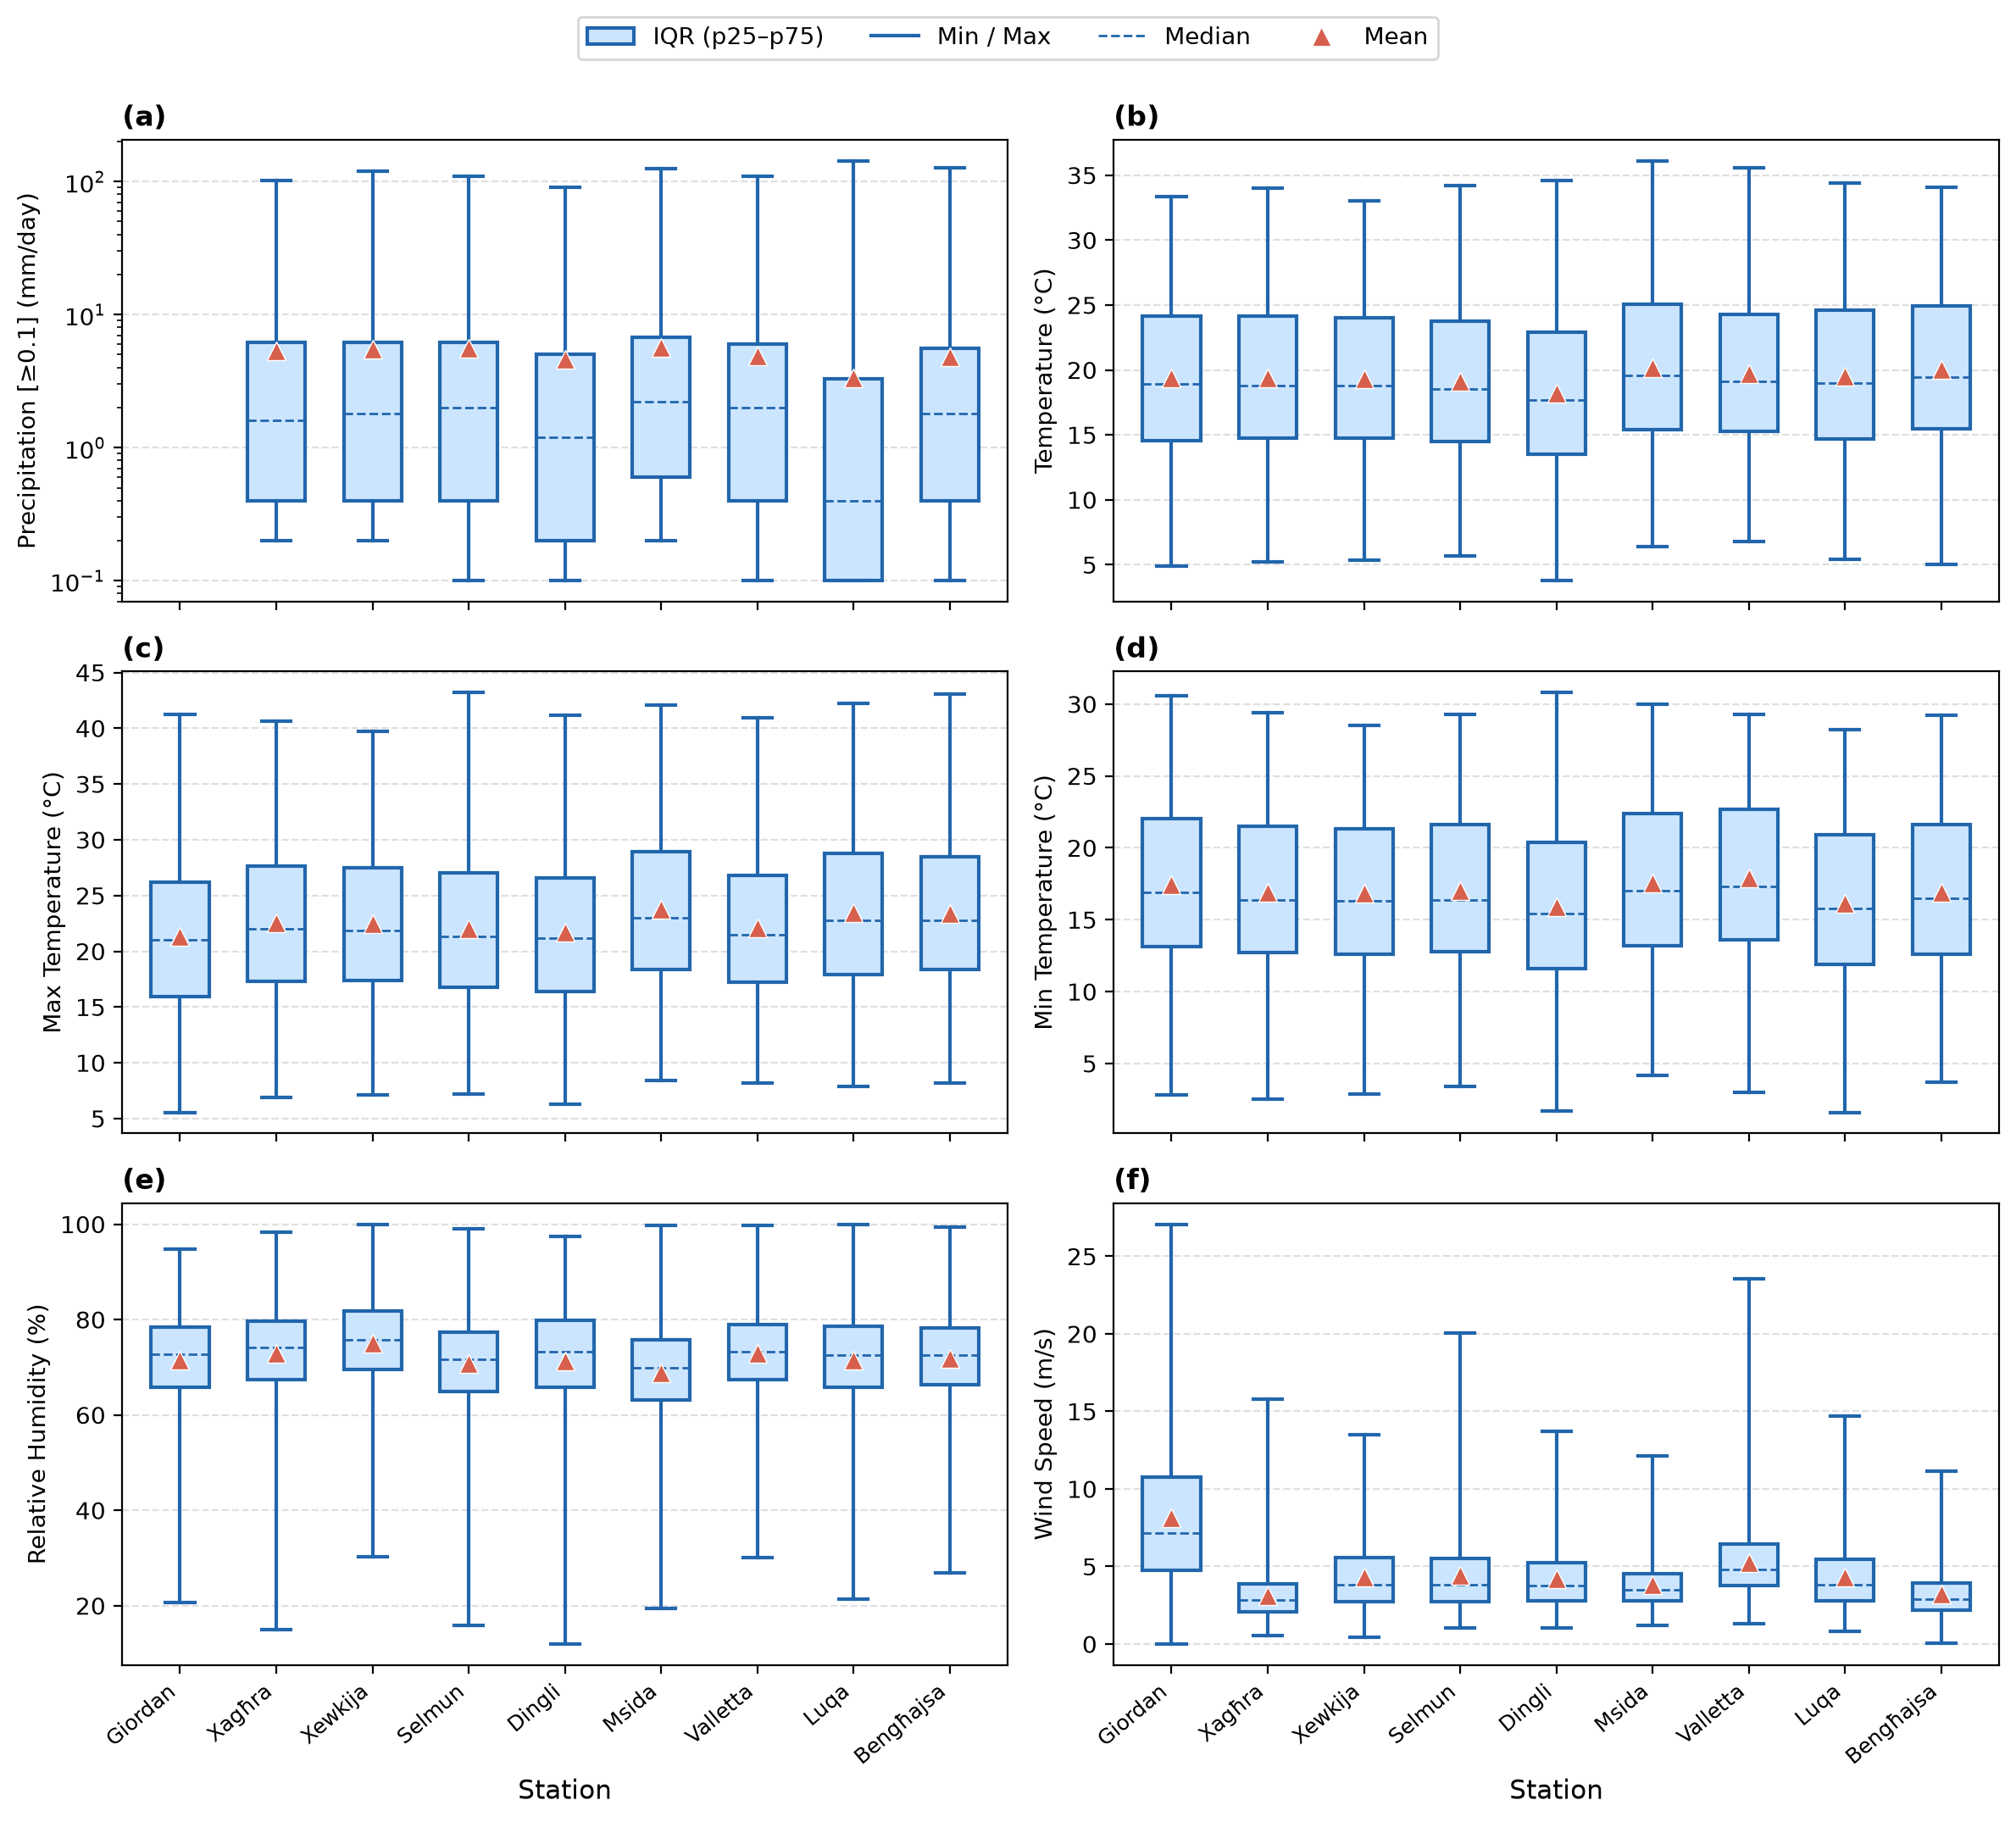

The Python source for this figure:
"""
Figure panel: box-whisker distributions (3x2)
=============================================
Combines the per-variable box-whisker plots into one panel image.
Reuses the computation logic from plot_boxwhisker.py; only the drawing
is retargeted to a shared grid of axes.

Usage:
    python3 Fig4_boxwhisker_panel.py

Output: {workdir}/analysis/basic-stats/Fig4_boxwhisker_panel.png
"""

import os
import string
import numpy as np
import pandas as pd
import matplotlib.pyplot as plt
import matplotlib.patches as mpatches
from matplotlib.lines import Line2D

# ---------------------------------------------------------------------------
# Configuration
# ---------------------------------------------------------------------------

workdir = "/mnt/d/Storage/James/Dropbox/PALEOSIM/Research/WP2/climate assessment/Maltese Islands Climate"

# Panel layout: which variable goes in which cell, row-major (left->right, top->bottom)
# Edit this list to change the panel. Length must be <= NROWS*NCOLS.
PANEL_VARS = [
    "Precipitation", "Temperature",
    "Max_Temperature", "Min_Temperature",
    "Relative_Humidity", "Wind_Speed",
]
NROWS = 3
NCOLS = 2

# Master station order — every subplot uses these fixed x-slots, so columns
# line up across the panel and a shared x-axis is meaningful. Stations without
# data for a given variable simply leave their slot blank.
_STATION_SEQ = ["Giordan", "Xagħra", "Xewkija",
                "Selmun", "Dingli", "Birkirkara", "Valletta", "Luqa", "Bengħajsa"]

# Per-variable exclusions: these stations keep their slot but are never drawn.
EXCLUDE_STATIONS = {
    "Pressure": {"Giordan"},
}

DISPLAY_NAME_OVERRIDES = {"Birkirkara": "Msida"}
LOG_SCALE_VARS = {"Precipitation"}

# Row labels in the CSV
MIN_ROW, MAX_ROW    = "Min", "Max"
P25_ROW, P75_ROW    = "p25", "p75"
MEDIAN_ROW, MEAN_ROW = "Median", "Average"

UNITS = {
    "Max_Temperature": "°C", "Min_Temperature": "°C", "Precipitation": "mm/day",
    "Pressure": "hPa", "Relative_Humidity": "%", "Solar": "W/m²",
    "Temperature": "°C", "Wind_Direction": "°", "Wind_Gust": "m/s",
    "Wind_Speed": "m/s",
}
VARLABELS = {
    "Max_Temperature": "Max Temperature", "Min_Temperature": "Min Temperature",
    "Relative_Humidity": "Relative Humidity", "Solar": "Solar Radiance",
    "Wind_Direction": "Wind Direction", "Wind_Gust": "Wind Gust",
    "Wind_Speed": "Wind Speed",
}

BOX_FACECOLOR   = "#cce5ff"
BOX_EDGECOLOR   = "#2166ac"
MEDIAN_LINE_CLR = "#2166ac"
MEAN_MARKER_CLR = "#d6604d"
CAP_COLOR       = "#2166ac"

# ---------------------------------------------------------------------------
# Computation helpers — copied unchanged from plot_boxwhisker.py
# ---------------------------------------------------------------------------

def load_stats(varname):
    filepath = f"{workdir}/analysis/basic-stats/stats_{varname}.csv"
    if not os.path.exists(filepath):
        raise FileNotFoundError(filepath)
    return pd.read_csv(filepath, header=0, index_col=0)

def safe_float(val):
    if pd.isna(val) or str(val).strip() == "":
        return None
    try:
        return float(val)
    except (ValueError, TypeError):
        return None

def get_station_stats(df, station):
    def read(row):
        if station not in df.columns or row not in df.index:
            return None
        return safe_float(df.loc[row, station])
    return {"min": read(MIN_ROW), "p25": read(P25_ROW), "median": read(MEDIAN_ROW),
            "mean": read(MEAN_ROW), "p75": read(P75_ROW), "max": read(MAX_ROW)}

def get_precip_stats_from_raw(station):
    filepath = f"{workdir}/Data/Daily_{station}.csv"
    empty = {k: None for k in ["min", "p25", "median", "mean", "p75", "max"]}
    if not os.path.exists(filepath):
        return empty
    raw = pd.read_csv(filepath, header=0)
    precip_col = next((c for c in raw.columns
                       if "precip" in c.lower() or "rain" in c.lower()), None)
    if precip_col is None:
        return empty
    vals  = pd.to_numeric(raw[precip_col].replace("-", np.nan), errors="coerce")
    rainy = vals[vals >= 0.1].dropna()
    if rainy.empty:
        return empty
    return {"min": float(rainy.min()), "p25": float(rainy.quantile(0.25)),
            "median": float(rainy.median()), "mean": float(rainy.mean()),
            "p75": float(rainy.quantile(0.75)), "max": float(rainy.max())}

def stats_for_variable(varname):
    """Return an ordered list of (station, stats_dict) over the full _STATION_SEQ,
    with None-filled dicts where a station is absent or excluded."""
    try:
        df = load_stats(varname)
    except FileNotFoundError:
        df = None
    excluded = EXCLUDE_STATIONS.get(varname, set())
    out = []
    for station in _STATION_SEQ:
        if station in excluded:
            out.append((station, {k: None for k in
                        ["min", "p25", "median", "mean", "p75", "max"]}))
            continue
        if varname == "Precipitation":
            st = get_precip_stats_from_raw(station)
        elif df is not None:
            st = get_station_stats(df, station)
        else:
            st = {k: None for k in ["min", "p25", "median", "mean", "p75", "max"]}
        out.append((station, st))
    return out

# ---------------------------------------------------------------------------
# Drawing — one variable onto a given axis
# ---------------------------------------------------------------------------

def draw_boxplot(ax, varname, ordered_stats, show_xlabels):
    use_log   = varname in LOG_SCALE_VARS
    box_half  = 0.3
    whisker_w = 0.15
    n = len(ordered_stats)

    for xi, (station, st) in enumerate(ordered_stats):
        p25, p75 = st["p25"], st["p75"]
        vmin, vmax = st["min"], st["max"]
        median, mean = st["median"], st["mean"]

        if use_log:
            if vmin is not None and vmin <= 0: vmin = None
            if p25  is not None and p25  <= 0: p25  = None

        if p25 is not None and p75 is not None:
            ax.add_patch(plt.Rectangle((xi - box_half, p25), box_half * 2, p75 - p25,
                         facecolor=BOX_FACECOLOR, edgecolor=BOX_EDGECOLOR,
                         linewidth=1.5, zorder=3))
        if median is not None and p25 is not None and p75 is not None:
            ax.plot([xi - box_half, xi + box_half], [median, median],
                    color=MEDIAN_LINE_CLR, linewidth=1.0, linestyle="--", zorder=4)
        if p25 is not None and vmin is not None:
            ax.plot([xi, xi], [vmin, p25], color=BOX_EDGECOLOR, linewidth=1.5, zorder=2)
            ax.plot([xi - whisker_w, xi + whisker_w], [vmin, vmin],
                    color=CAP_COLOR, linewidth=1.5, zorder=2)
        if p75 is not None and vmax is not None:
            ax.plot([xi, xi], [p75, vmax], color=BOX_EDGECOLOR, linewidth=1.5, zorder=2)
            ax.plot([xi - whisker_w, xi + whisker_w], [vmax, vmax],
                    color=CAP_COLOR, linewidth=1.5, zorder=2)
        if mean is not None and (not use_log or mean > 0):
            ax.plot(xi, mean, marker="^", color=MEAN_MARKER_CLR, markersize=8,
                    zorder=5, markeredgecolor="white", markeredgewidth=0.5)

    if use_log:
        ax.set_yscale("log")

    unit = UNITS.get(varname, "")
    vlab = VARLABELS.get(varname, varname)
    if varname == "Precipitation":
        vlab_axis = "Precipitation [≥0.1]"
    else:
        vlab_axis = vlab
    ax.set_ylabel(f"{vlab_axis} ({unit})", fontsize=10)

    ax.set_xlim(-0.6, n - 0.4)
    ax.set_xticks(range(n))
    if show_xlabels:
        ax.set_xticklabels(
            [DISPLAY_NAME_OVERRIDES.get(s, s).replace("-", " ")
             for s, _ in ordered_stats],
            rotation=40, ha="right", fontsize=9)
        ax.set_xlabel("Station", fontsize=11)
    else:
        ax.set_xticklabels([])          # keep ticks, drop labels
    ax.grid(axis="y", linestyle="--", alpha=0.4)

# ---------------------------------------------------------------------------
# Main — assemble the panel
# ---------------------------------------------------------------------------

def main():
    fig, axes = plt.subplots(NROWS, NCOLS, figsize=(NCOLS * 6.0, NROWS * 3.6),
                             squeeze=False)
    letters = list(string.ascii_lowercase)

    for idx, varname in enumerate(PANEL_VARS):
        row, col = idx // NCOLS, idx % NCOLS
        ax = axes[row][col]
        ordered = stats_for_variable(varname)
        is_bottom_row = (idx // NCOLS) == (len(PANEL_VARS) - 1) // NCOLS or \
                        idx >= len(PANEL_VARS) - NCOLS
        draw_boxplot(ax, varname, ordered, show_xlabels=is_bottom_row)

        vlab = VARLABELS.get(varname, varname)
        ax.set_title(f"({letters[idx]})", fontsize=12, fontweight="bold", loc="left")

    # Hide any unused cells
    for idx in range(len(PANEL_VARS), NROWS * NCOLS):
        axes[idx // NCOLS][idx % NCOLS].set_visible(False)

    # Single shared legend across the very top
    handles = [
        mpatches.Patch(facecolor=BOX_FACECOLOR, edgecolor=BOX_EDGECOLOR,
                       linewidth=1.5, label="IQR (p25–p75)"),
        Line2D([0], [0], color=BOX_EDGECOLOR, linewidth=1.5, label="Min / Max"),
        Line2D([0], [0], color=MEDIAN_LINE_CLR, linewidth=1.0, linestyle="--",
               label="Median"),
        Line2D([0], [0], marker="^", color="w", markerfacecolor=MEAN_MARKER_CLR,
               markersize=9, label="Mean"),
    ]
    fig.legend(handles=handles, loc="upper center", bbox_to_anchor=(0.5, 1.0),
               ncol=4, fontsize=10, frameon=True)

    fig.tight_layout(rect=[0, 0, 1, 0.96])   # leave headroom for the legend
    out_path = f"{workdir}/analysis/basic-stats/Fig4_boxwhisker_panel.png"
    os.makedirs(os.path.dirname(out_path), exist_ok=True)
    fig.savefig(out_path, dpi=200, bbox_inches="tight")
    plt.close(fig)
    print(f"[saved] {out_path}")

if __name__ == "__main__":
    main()
